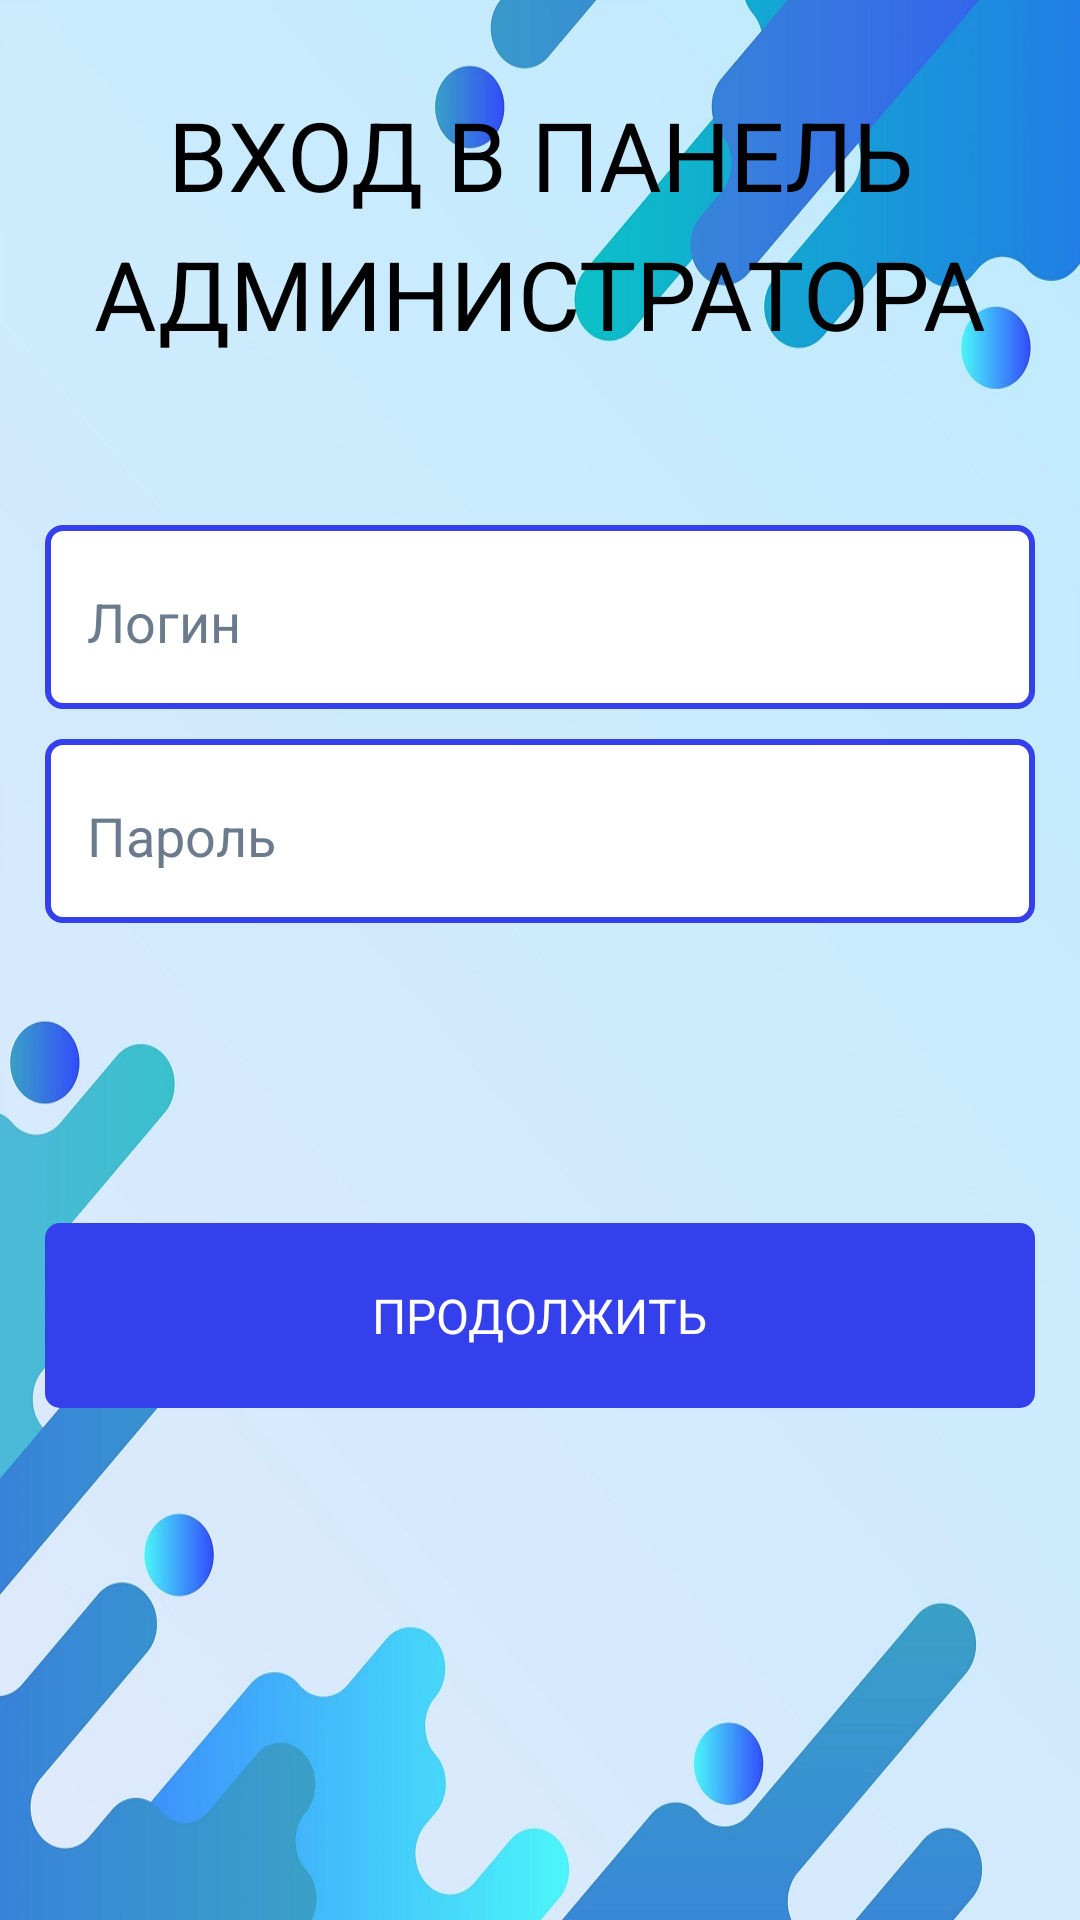

Android layout source for this screen:
<!-- AndroidManifest.xml: application theme Theme.MyApp.Main -->
<!-- res/layout/fragment_admin_panel_login_firebase.xml -->
<?xml version="1.0" encoding="utf-8"?>
<RelativeLayout xmlns:android="http://schemas.android.com/apk/res/android"
    android:layout_width="match_parent"
    android:layout_height="match_parent"
    android:id="@+id/fragment_admin_panel"
    android:background="@drawable/background_light">

    
    <TextView
        android:id="@+id/main_text"
        android:layout_width="wrap_content"
        android:layout_height="wrap_content"
        android:layout_centerHorizontal="true"
        android:layout_marginStart="20dp"
        android:layout_alignParentTop="true"
        android:layout_marginTop="30dp"
        android:text="@string/Log_in_to_the_Admin_panel"
        android:textAppearance="@style/text_h2_style"
        android:lineSpacingExtra="9sp"
        android:gravity="center_horizontal|top"
        />
    <TextView
        android:id="@+id/second_text"
        android:layout_width="wrap_content"
        android:layout_height="wrap_content"
        android:layout_below="@id/main_text"
        android:layout_marginStart="12dp"
        android:layout_marginTop="12dp"
        android:layout_marginEnd="12dp"
        android:layout_marginBottom="12dp"
        android:layout_centerHorizontal="true"
        android:textColor="@color/error"
        android:gravity="center_horizontal|top"
        android:lineSpacingExtra="4sp"
        android:textAppearance="@style/text_style"
        android:translationY="-2.25sp" />
    <RelativeLayout
        android:id="@+id/Login_firebase_layout"
        android:layout_marginTop="10dp"
        android:layout_width="match_parent"
        android:layout_height="wrap_content"
        android:layout_marginStart="30dp"
        android:layout_below="@id/second_text"
        android:layout_centerHorizontal="true"
        android:background="@drawable/button_blue_invert"
        android:padding="10dp">
        <EditText
            android:id="@+id/Login_firebase"
            android:layout_width="match_parent"
            android:textColor="@color/black"
            android:textColorHint="@color/gray"
            android:layout_height="wrap_content"
            android:hint="@string/Login"
            android:backgroundTint="@android:color/transparent"
            />
    </RelativeLayout>

    <RelativeLayout
        android:id="@+id/Password_firebase_layout"
        android:layout_marginTop="10dp"
        android:layout_width="match_parent"
        android:layout_height="wrap_content"
        android:layout_marginStart="30dp"
        android:layout_below="@id/Login_firebase_layout"
        android:layout_centerHorizontal="true"
        android:background="@drawable/button_blue_invert"
        android:padding="10dp">
        <EditText
            android:id="@+id/Password_firebase"
            android:layout_width="match_parent"
            android:textColor="@color/black"
            android:textColorHint="@color/gray"
            android:layout_height="wrap_content"
            android:inputType="textPassword"
            android:hint="@string/Password"
            android:backgroundTint="@android:color/transparent"
            />
    </RelativeLayout>

    
    <RelativeLayout
        android:id="@+id/btn_continue"
        android:layout_width="match_parent"
        android:layout_height="wrap_content"
        android:layout_below="@id/Password_firebase_layout"
        android:layout_centerHorizontal="true"
        android:layout_marginStart="30dp"
        android:layout_marginTop="100dp"
        android:background="@drawable/button_blue"
        android:padding="20dp">

        <TextView
            android:layout_width="wrap_content"
            android:layout_height="wrap_content"
            android:layout_centerHorizontal="true"
            android:text="@string/Continue"
            android:textAppearance="@style/text_style_caps"
            android:textColor="@color/gold" />
    </RelativeLayout>

</RelativeLayout>
<!-- resources referenced by this layout -->
<resources>
  <color name="black">#FF000000</color>
  <color name="error">#BA3038</color>
  <color name="gold">#FFFFFF</color>
  <color name="gray">#6b7b8c</color>
  <!-- drawable background_light (drawable) -->
  <?xml version="1.0" encoding="utf-8"?>
  <layer-list>
  
      <item xmlns:android="http://schemas.android.com/apk/res/android">
          <bitmap
              android:gravity="fill"
              android:src="@drawable/background_pic_light" />
      </item>
  
  </layer-list>
  <!-- drawable button_blue (drawable) -->
  <?xml version="1.0" encoding="utf-8"?>
  <selector xmlns:android="http://schemas.android.com/apk/res/android">
      <item>
          <shape android:shape="rectangle">
              <solid android:color="@color/primary_btn"/>
              <corners android:radius="5dp" />
          </shape>
      </item>
  </selector>
  <!-- drawable button_blue_invert (drawable) -->
  <?xml version="1.0" encoding="utf-8"?>
  <selector xmlns:android="http://schemas.android.com/apk/res/android">
      <item>
          <shape android:shape="rectangle">
              <solid android:color="@color/gold"/>
              <corners android:radius="5dp" />
              <stroke android:width="2dp" android:color="@color/primary_btn" />
          </shape>
      </item>
  </selector>
  <string name="Continue">Продолжить</string>
  <string name="Log_in_to_the_Admin_panel">Вход в панель администратора</string>
  <string name="Login">Логин</string>
  <string name="Password">Пароль</string>
  <style name="text_h2_style">
          <item name="android:textSize">32sp</item>
          <item name="fontFamily">@font/montserrat_semibold</item>
          <item name="textAllCaps">true</item>
      </style>
  <style name="text_style">
          <item name="fontFamily">@font/montserrat_semibold</item>
          <item name="android:textSize">16sp</item>
      </style>
  <style name="text_style_caps">
          <item name="fontFamily">@font/montserrat_semibold</item>
          <item name="android:textSize">16sp</item>
          <item name="textAllCaps">true</item>
      </style>
  <style name="Theme.MyApp.Main" parent="Theme.MaterialComponents.DayNight.NoActionBar">
          
          <item name="colorPrimary">@color/sea50</item>
          <item name="colorError">@color/error</item>
          <item name="android:textColor">@color/black</item>
          <item name="itemTextColor">@color/black</item>
          <item name="android:textColorPrimary">@color/black</item> 
          <item name="android:textColorSecondary">@color/coal</item>
          <item name="android:listChoiceBackgroundIndicator">@color/black</item> 
          <item name="colorPrimaryVariant">@color/black</item>
          <item name="colorSecondary">@color/fierd50</item>
          <item name="colorOnPrimary">@color/black</item>
          <item name="colorOnError">@color/black</item>
          <item name="chipStyle">@style/Widget.MaterialComponents.Chip.Action</item>
          <item name="textInputStyle">@style/Widget.MaterialComponents.TextInputLayout.FilledBox</item>
          <item name="android:listViewStyle">@color/sea</item>
          <item name="android:textViewStyle">@color/black</item>
          <item name="textColorAlertDialogListItem">@color/black</item>
          <item name="android:forceDarkAllowed" tools:targetApi="q">false</item>
          <item name="android:windowContentTransitions">true</item>
      </style>
  <!-- drawable background_pic_light: jpg bitmap (drawable, 98107 bytes) -->
  <color name="primary_btn">#3440EB</color>
  <color name="sea50">#CC446EAE</color>
  <color name="coal">#3b4d61</color>
  <color name="fierd50">#662e327b</color>
  <color name="sea">#077b8a</color>
</resources>
